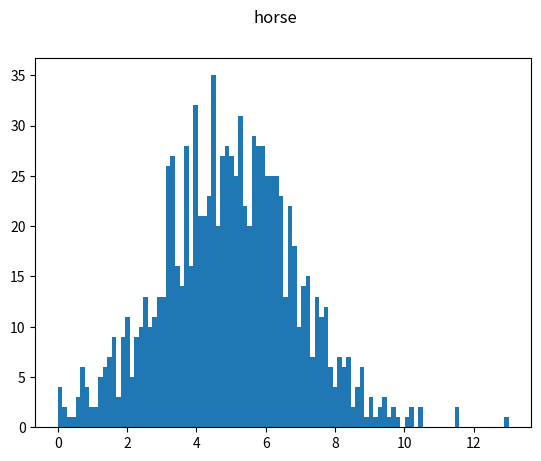
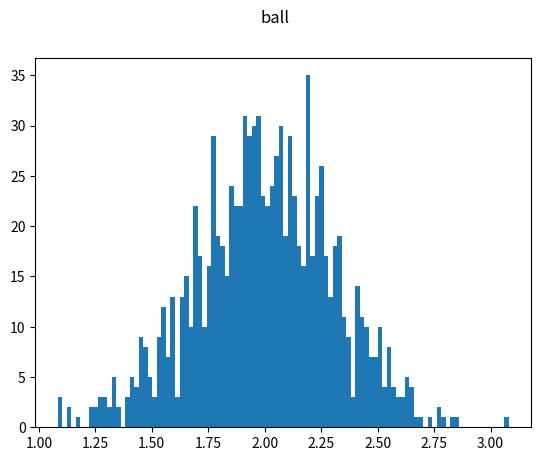
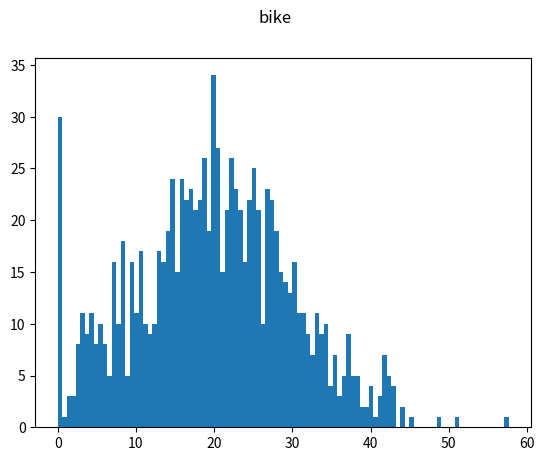
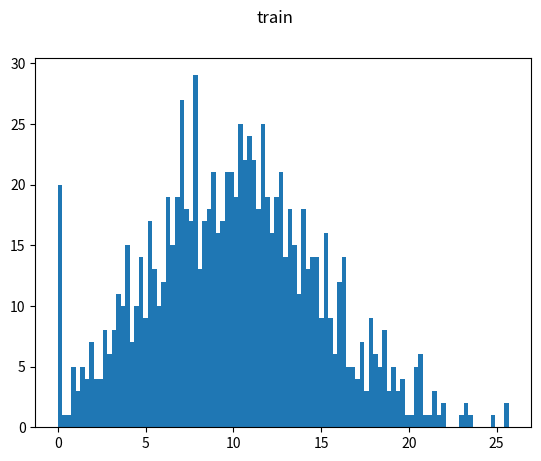
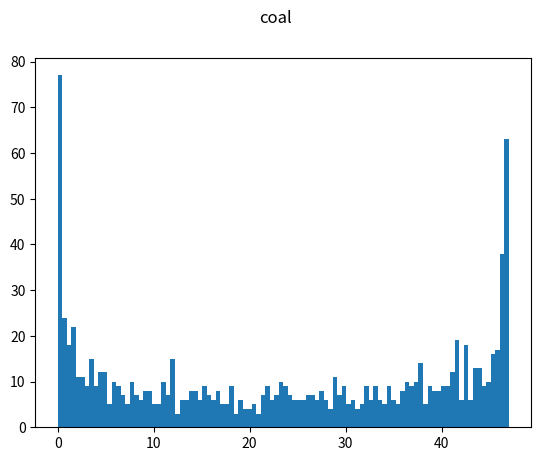
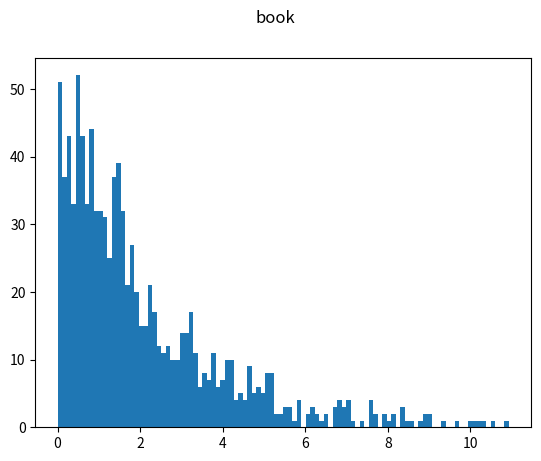
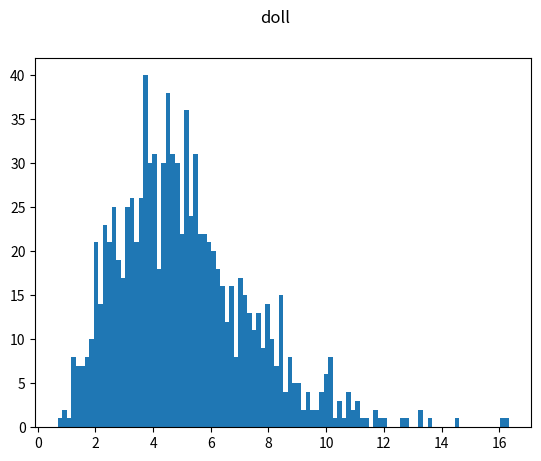
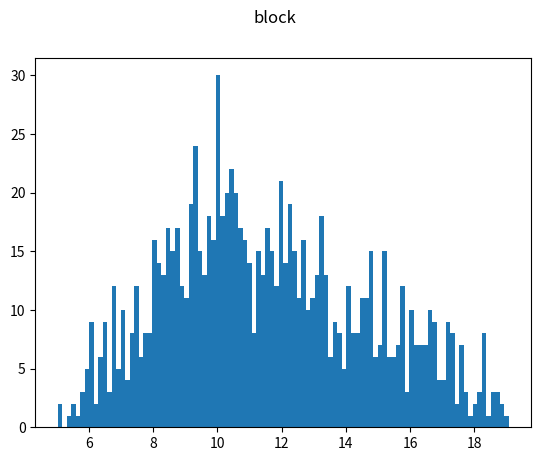
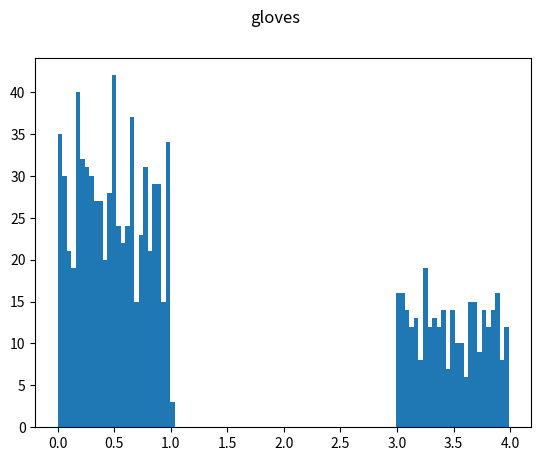

Python code for these plots, in order:
%matplotlib inline
import numpy as np
np.random.seed(123456789)

import matplotlib.pyplot as plt
import seaborn as sns

amount = 1000

def horse(): return max(0, np.random.normal(5,2,1)[0])
def ball(): return max(0, 1 + np.random.normal(1,0.3,1)[0])
def bike(): return max(0, np.random.normal(20,10,1)[0])
def train(): return max(0, np.random.normal(10,5,1)[0])
def coal(): return 47 * np.random.beta(0.5,0.5,1)[0]
def book(): return np.random.chisquare(2,1)[0]
def doll(): return np.random.gamma(5,1,1)[0]
def block(): return np.random.triangular(5,10,20,1)[0]
def gloves(): return  3.0 + np.random.rand(1)[0] if np.random.rand(1) < 0.3 else np.random.rand(1)[0]

item_list = [horse, ball, bike, train, coal, book, doll, block, gloves]
items_dist = [[i() for x in range(amount)] for i in item_list]

for idx, dist in enumerate(items_dist):
  plt.figure()
  plt.hist(dist, histtype='bar', bins=100)
  plt.suptitle(item_list[idx].__name__)
